Labelled photos from "Civil-damage-structure-images", an image-classification folder in JaGuzmanT/SaltSpot. The possible labels are: healthy structure, structure with salt damage.

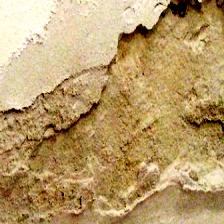
Label: structure with salt damage

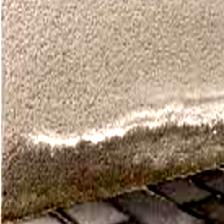
Label: structure with salt damage

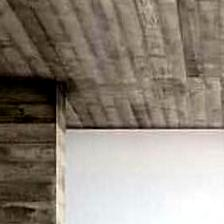
Label: healthy structure

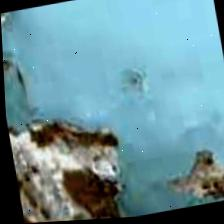
Label: structure with salt damage

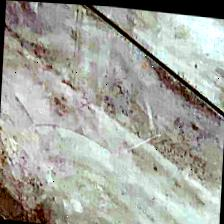
Label: healthy structure

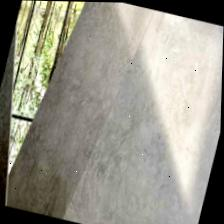
Label: healthy structure
